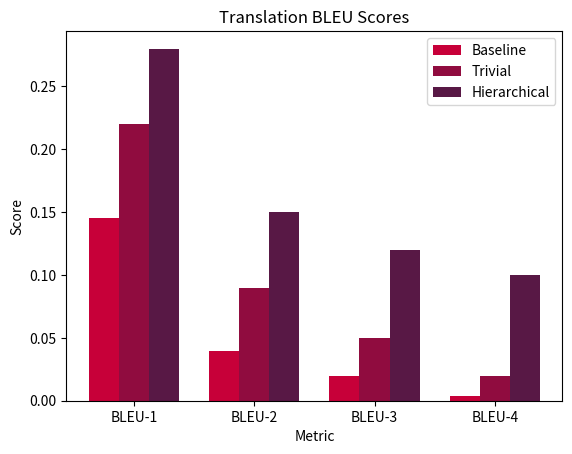

Reproduce this figure in Python.
import pandas as pd
import matplotlib.pyplot as plt
import numpy as np


def plot_bleu_scores(experiments):
    labels = ['BLEU-1', 'BLEU-2', 'BLEU-3', 'BLEU-4']
    ind = np.arange(len(labels))
    width = 0.25 
    
    idx = 0
    for ex in experiments:
        idx += 1
        plt.bar(ind + (width * idx), ex['results'], width, label=ex['label'], color=ex['color'])

    plt.ylabel('Score')
    plt.xlabel('Metric')
    plt.title('Translation BLEU Scores')
    plt.xticks(ind + width*2, labels)
    plt.legend(loc='best')
    plt.show()


baseline = {
    'results': [0.1456005981353993, 0.03952732354389121, 0.019308746830021966, 0.003564009885329991],
    'label': 'Baseline',
    'color': '#C70039'
}

trivial = {
    'results': [0.22, 0.09, 0.05, 0.02],
    'label': 'Trivial',
    'color': '#900C3F'
}

hierarchical = {
    'results': [0.28, 0.15, 0.12, 0.10],
    'label': 'Hierarchical',
    'color': '#581845'
}

experiments = []
experiments.append(baseline)
experiments.append(trivial)
experiments.append(hierarchical)

plot_bleu_scores(experiments)